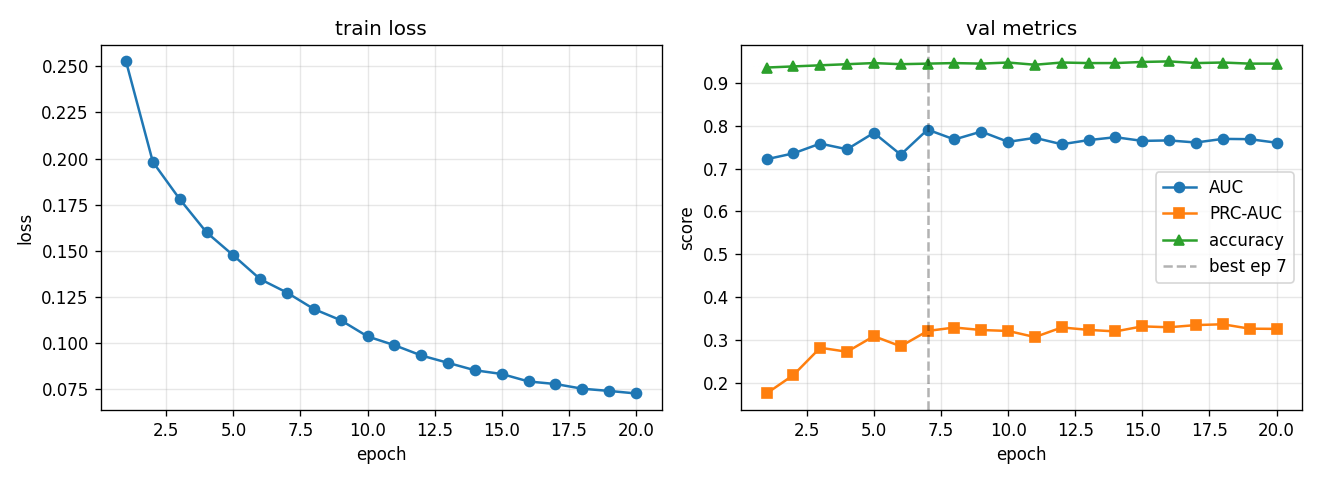

Data behind this chart, as committed beside it:
epoch, train_loss, val_auc, val_prc, val_acc, lr
1, 0.2527, 0.7218, 0.1745, 0.9362, 0.0005574
2, 0.1982, 0.7356, 0.2175, 0.9388, 0.0009969
3, 0.1781, 0.7584, 0.2813, 0.9414, 0.0008762
4, 0.1601, 0.7452, 0.272, 0.944, 0.0007702
5, 0.1476, 0.7836, 0.3084, 0.9466, 0.000677
6, 0.1347, 0.7326, 0.2847, 0.944, 0.0005951
7, 0.1274, 0.7911, 0.3206, 0.9453, 0.0005231
8, 0.1185, 0.7681, 0.3286, 0.9466, 0.0004598
9, 0.1125, 0.7865, 0.3228, 0.9453, 0.0004042
10, 0.1037, 0.7625, 0.3206, 0.9479, 0.0003553
11, 0.09896, 0.7719, 0.3063, 0.9427, 0.0003123
12, 0.09339, 0.7569, 0.3287, 0.9479, 0.0002745
13, 0.08938, 0.7666, 0.323, 0.9466, 0.0002413
14, 0.08537, 0.7733, 0.3195, 0.9466, 0.0002121
15, 0.08335, 0.7647, 0.3313, 0.9492, 0.0001864
16, 0.07929, 0.7658, 0.3292, 0.9505, 0.0001639
17, 0.07793, 0.761, 0.3343, 0.9466, 0.000144
18, 0.07538, 0.7694, 0.3362, 0.9479, 0.0001266
19, 0.07418, 0.7688, 0.3259, 0.9453, 0.0001113
20, 0.07281, 0.7605, 0.3254, 0.9453, 0.0001
